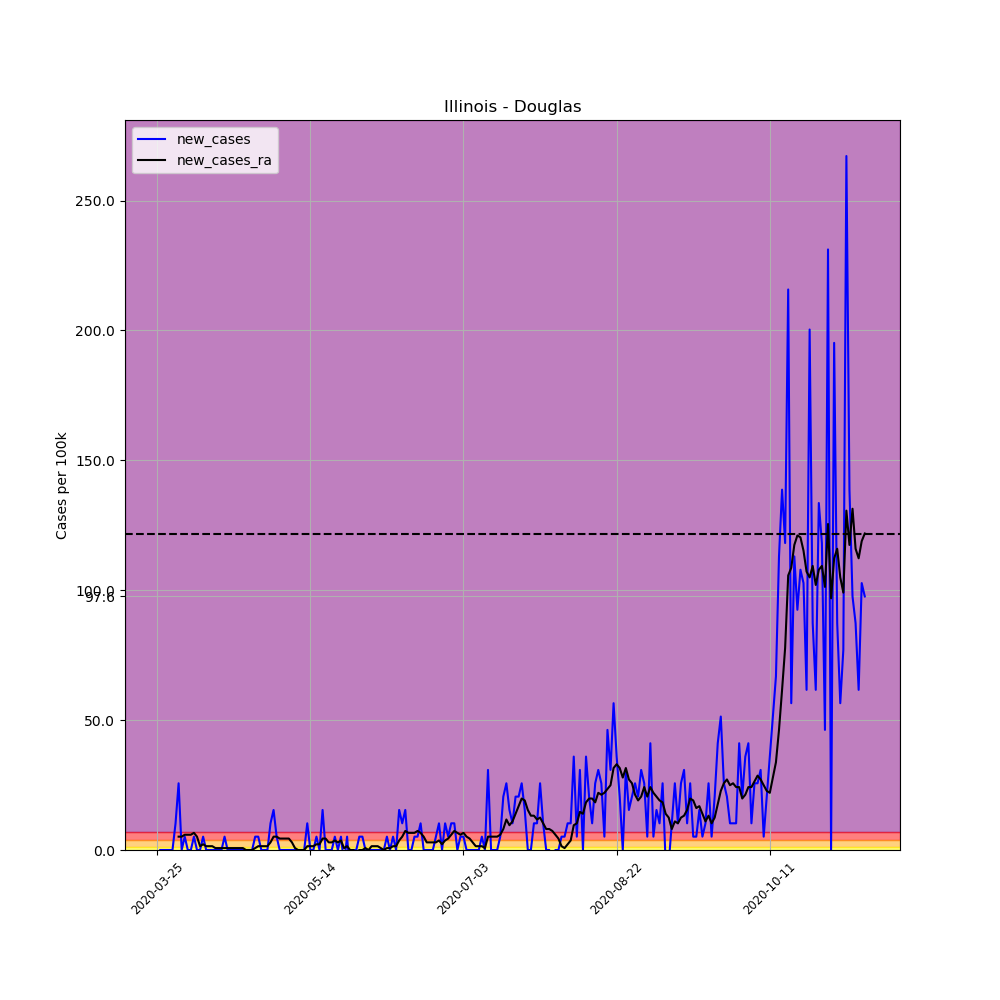

Values plotted in this chart, from the file beside it:
, date, county, state, fips, cases, deaths, COUNTY, STNAME, CTYNAME, POPESTIMATE2019, per_100k, per_100k_ra, new_cases, new_cases_ra
326859, 2020-03-25, Douglas, Illinois, 17041, 1, 0, 41, Illinois, Douglas, 19465, 5.137, , , 
326860, 2020-03-26, Douglas, Illinois, 17041, 1, 0, 41, Illinois, Douglas, 19465, 5.137, , 0.0, 
326861, 2020-03-27, Douglas, Illinois, 17041, 1, 0, 41, Illinois, Douglas, 19465, 5.137, , 0.0, 
326862, 2020-03-28, Douglas, Illinois, 17041, 1, 0, 41, Illinois, Douglas, 19465, 5.137, , 0.0, 
326863, 2020-03-29, Douglas, Illinois, 17041, 1, 0, 41, Illinois, Douglas, 19465, 5.137, , 0.0, 
326864, 2020-03-30, Douglas, Illinois, 17041, 1, 0, 41, Illinois, Douglas, 19465, 5.137, , 0.0, 
326865, 2020-03-31, Douglas, Illinois, 17041, 3, 0, 41, Illinois, Douglas, 19465, 15.41, 6.605, 10.27, 
326866, 2020-04-01, Douglas, Illinois, 17041, 8, 0, 41, Illinois, Douglas, 19465, 41.1, 11.74, 25.69, 5.137
326867, 2020-04-02, Douglas, Illinois, 17041, 8, 0, 41, Illinois, Douglas, 19465, 41.1, 16.88, 0.0, 5.137
326868, 2020-04-03, Douglas, Illinois, 17041, 9, 0, 41, Illinois, Douglas, 19465, 46.24, 22.75, 5.137, 5.871
326869, 2020-04-04, Douglas, Illinois, 17041, 9, 0, 41, Illinois, Douglas, 19465, 46.24, 28.62, 0.0, 5.871
326870, 2020-04-05, Douglas, Illinois, 17041, 9, 0, 41, Illinois, Douglas, 19465, 46.24, 34.49, 0.0, 5.871
326871, 2020-04-06, Douglas, Illinois, 17041, 10, 0, 41, Illinois, Douglas, 19465, 51.37, 41.1, 5.137, 6.605
326872, 2020-04-07, Douglas, Illinois, 17041, 10, 0, 41, Illinois, Douglas, 19465, 51.37, 46.24, 0.0, 5.137
326873, 2020-04-08, Douglas, Illinois, 17041, 10, 0, 41, Illinois, Douglas, 19465, 51.37, 47.7, 0.0, 1.468
326874, 2020-04-09, Douglas, Illinois, 17041, 11, 0, 41, Illinois, Douglas, 19465, 56.51, 49.91, 5.137, 2.202
326875, 2020-04-10, Douglas, Illinois, 17041, 11, 0, 41, Illinois, Douglas, 19465, 56.51, 51.37, 0.0, 1.468
326876, 2020-04-11, Douglas, Illinois, 17041, 11, 0, 41, Illinois, Douglas, 19465, 56.51, 52.84, 0.0, 1.468
326877, 2020-04-12, Douglas, Illinois, 17041, 11, 0, 41, Illinois, Douglas, 19465, 56.51, 54.31, 0.0, 1.468
326878, 2020-04-13, Douglas, Illinois, 17041, 11, 0, 41, Illinois, Douglas, 19465, 56.51, 55.04, 0.0, 0.7339
326879, 2020-04-14, Douglas, Illinois, 17041, 11, 0, 41, Illinois, Douglas, 19465, 56.51, 55.78, 0.0, 0.7339
326880, 2020-04-15, Douglas, Illinois, 17041, 11, 0, 41, Illinois, Douglas, 19465, 56.51, 56.51, 0.0, 0.7339
326881, 2020-04-16, Douglas, Illinois, 17041, 12, 0, 41, Illinois, Douglas, 19465, 61.65, 57.25, 5.137, 0.7339
326882, 2020-04-17, Douglas, Illinois, 17041, 12, 0, 41, Illinois, Douglas, 19465, 61.65, 57.98, 0.0, 0.7339
326883, 2020-04-18, Douglas, Illinois, 17041, 12, 0, 41, Illinois, Douglas, 19465, 61.65, 58.71, 0.0, 0.7339
326884, 2020-04-19, Douglas, Illinois, 17041, 12, 0, 41, Illinois, Douglas, 19465, 61.65, 59.45, 0.0, 0.7339
326885, 2020-04-20, Douglas, Illinois, 17041, 12, 0, 41, Illinois, Douglas, 19465, 61.65, 60.18, 0.0, 0.7339
326886, 2020-04-21, Douglas, Illinois, 17041, 12, 0, 41, Illinois, Douglas, 19465, 61.65, 60.92, 0.0, 0.7339
326887, 2020-04-22, Douglas, Illinois, 17041, 12, 0, 41, Illinois, Douglas, 19465, 61.65, 61.65, 0.0, 0.7339
326888, 2020-04-23, Douglas, Illinois, 17041, 12, 0, 41, Illinois, Douglas, 19465, 61.65, 61.65, 0.0, 0.0
326889, 2020-04-24, Douglas, Illinois, 17041, 12, 0, 41, Illinois, Douglas, 19465, 61.65, 61.65, 0.0, 0.0
326890, 2020-04-25, Douglas, Illinois, 17041, 12, 0, 41, Illinois, Douglas, 19465, 61.65, 61.65, 0.0, 0.0
326891, 2020-04-26, Douglas, Illinois, 17041, 13, 0, 41, Illinois, Douglas, 19465, 66.79, 62.38, 5.137, 0.7339
326892, 2020-04-27, Douglas, Illinois, 17041, 14, 0, 41, Illinois, Douglas, 19465, 71.92, 63.85, 5.137, 1.468
326893, 2020-04-28, Douglas, Illinois, 17041, 14, 0, 41, Illinois, Douglas, 19465, 71.92, 65.32, 0.0, 1.468
326894, 2020-04-29, Douglas, Illinois, 17041, 14, 0, 41, Illinois, Douglas, 19465, 71.92, 66.79, 0.0, 1.468
326895, 2020-04-30, Douglas, Illinois, 17041, 14, 0, 41, Illinois, Douglas, 19465, 71.92, 68.25, 0.0, 1.468
326896, 2020-05-01, Douglas, Illinois, 17041, 16, 0, 41, Illinois, Douglas, 19465, 82.2, 71.19, 10.27, 2.936
326897, 2020-05-02, Douglas, Illinois, 17041, 19, 0, 41, Illinois, Douglas, 19465, 97.61, 76.33, 15.41, 5.137
326898, 2020-05-03, Douglas, Illinois, 17041, 20, 0, 41, Illinois, Douglas, 19465, 102.7, 81.46, 5.137, 5.137
326899, 2020-05-04, Douglas, Illinois, 17041, 20, 0, 41, Illinois, Douglas, 19465, 102.7, 85.87, 0.0, 4.404
326900, 2020-05-05, Douglas, Illinois, 17041, 20, 0, 41, Illinois, Douglas, 19465, 102.7, 90.27, 0.0, 4.404
326901, 2020-05-06, Douglas, Illinois, 17041, 20, 0, 41, Illinois, Douglas, 19465, 102.7, 94.68, 0.0, 4.404
326902, 2020-05-07, Douglas, Illinois, 17041, 20, 0, 41, Illinois, Douglas, 19465, 102.7, 99.08, 0.0, 4.404
326903, 2020-05-08, Douglas, Illinois, 17041, 20, 0, 41, Illinois, Douglas, 19465, 102.7, 102, 0.0, 2.936
326904, 2020-05-09, Douglas, Illinois, 17041, 20, 0, 41, Illinois, Douglas, 19465, 102.7, 102.7, 0.0, 0.7339
326905, 2020-05-10, Douglas, Illinois, 17041, 20, 0, 41, Illinois, Douglas, 19465, 102.7, 102.7, 0.0, 0.0
326906, 2020-05-11, Douglas, Illinois, 17041, 20, 0, 41, Illinois, Douglas, 19465, 102.7, 102.7, 0.0, 0.0
326907, 2020-05-12, Douglas, Illinois, 17041, 20, 0, 41, Illinois, Douglas, 19465, 102.7, 102.7, 0.0, 0.0
326908, 2020-05-13, Douglas, Illinois, 17041, 22, 0, 41, Illinois, Douglas, 19465, 113, 104.2, 10.27, 1.468
326909, 2020-05-14, Douglas, Illinois, 17041, 22, 0, 41, Illinois, Douglas, 19465, 113, 105.7, 0.0, 1.468
326910, 2020-05-15, Douglas, Illinois, 17041, 22, 0, 41, Illinois, Douglas, 19465, 113, 107.2, 0.0, 1.468
326911, 2020-05-16, Douglas, Illinois, 17041, 23, 0, 41, Illinois, Douglas, 19465, 118.2, 109.4, 5.137, 2.202
326912, 2020-05-17, Douglas, Illinois, 17041, 23, 0, 41, Illinois, Douglas, 19465, 118.2, 111.6, 0.0, 2.202
326913, 2020-05-18, Douglas, Illinois, 17041, 26, 0, 41, Illinois, Douglas, 19465, 133.6, 116, 15.41, 4.404
326914, 2020-05-19, Douglas, Illinois, 17041, 26, 0, 41, Illinois, Douglas, 19465, 133.6, 120.4, 0.0, 4.404
326915, 2020-05-20, Douglas, Illinois, 17041, 26, 0, 41, Illinois, Douglas, 19465, 133.6, 123.3, 0.0, 2.936
326916, 2020-05-21, Douglas, Illinois, 17041, 26, 0, 41, Illinois, Douglas, 19465, 133.6, 126.2, 0.0, 2.936
326917, 2020-05-22, Douglas, Illinois, 17041, 27, 0, 41, Illinois, Douglas, 19465, 138.7, 129.9, 5.137, 3.67
326918, 2020-05-23, Douglas, Illinois, 17041, 27, 0, 41, Illinois, Douglas, 19465, 138.7, 132.8, 0.0, 2.936
... 172 more rows
